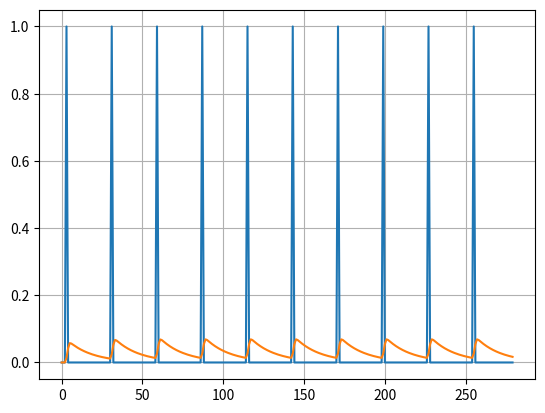

Generate this figure with matplotlib:
import matplotlib.pyplot as plt
import numpy as np
a0 = 0.013806011447721036
a1 = 0.02761202289544207
a2 = 0.013806011447721036
b1 = -1.0730986973124192
b2 = 0.12832274310330333
z1 = 0
z2 = 0

def process(i):
    global z1
    global z2
    global x1
    global x2
    out = i * a0 + z1
    z1 = i * a1 + z2 - b1 * out
    z2 = i * a2 - b2 * out

    return out

ivals = [0,0,0,1,0,0,0,0,0,0,0,0,0,0,0,0,0,0,0,0,0,0,0,0,0,0,0,0] * 10
#ivals = [1] * 1000
out = list(map(process,ivals))
print(ivals)
print(out)

print(max(out))
t = np.arange(0.0, len(ivals), 1)

fig, ax = plt.subplots()
ax.plot(t, ivals)
ax.plot(t, out)

ax.grid()

plt.show()
